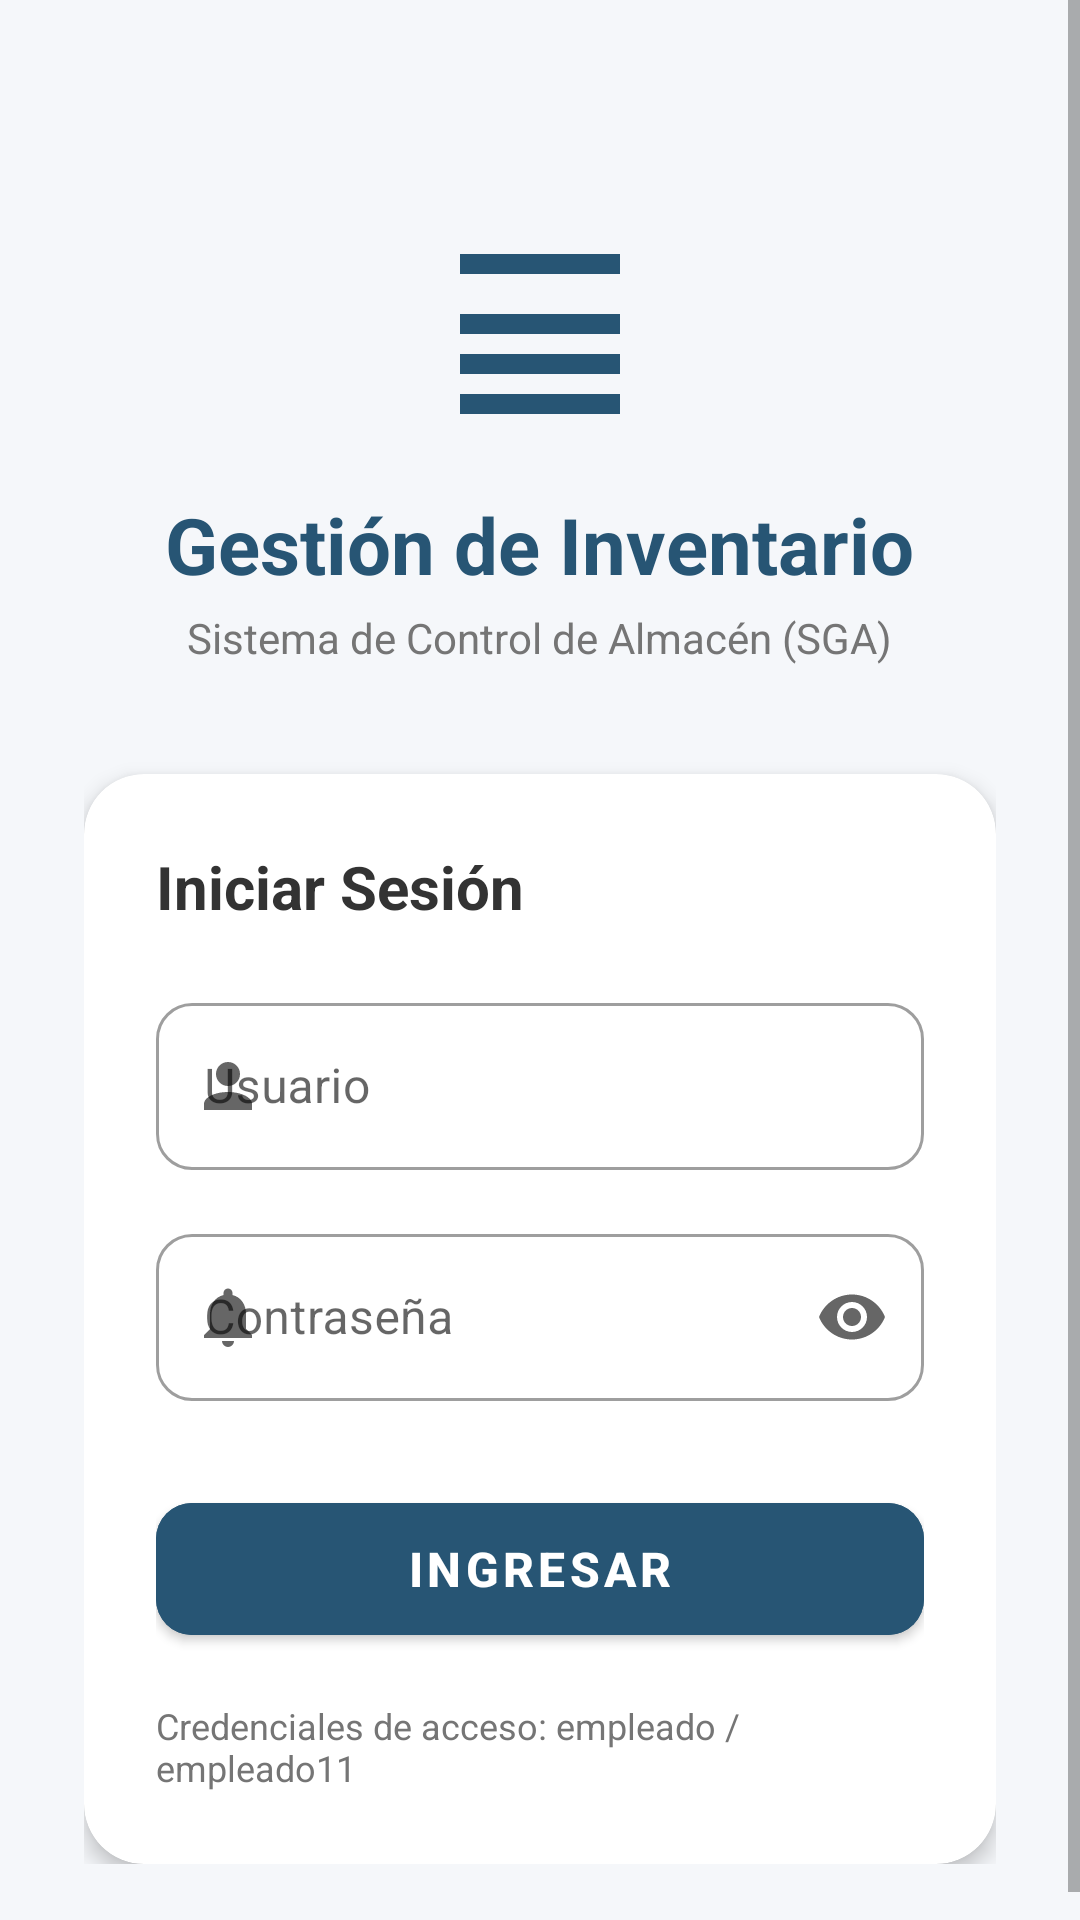

Produce the Android XML layout that renders to this screen, including the resource entries it uses.
<!-- AndroidManifest.xml: application theme Theme.GestionDeInventario -->
<!-- res/layout/act_login.xml -->
<?xml version="1.0" encoding="utf-8"?>
<ScrollView xmlns:android="http://schemas.android.com/apk/res/android"
    xmlns:app="http://schemas.android.com/apk/res-auto"
    xmlns:tools="http://schemas.android.com/tools"
    android:layout_width="match_parent"
    android:layout_height="match_parent"
    android:fillViewport="true"
    android:background="@color/background"
    tools:context=".LoginActivity">

    <LinearLayout
        android:layout_width="match_parent"
        android:layout_height="wrap_content"
        android:orientation="vertical"
        android:gravity="center_horizontal"
        android:padding="28dp">

        <ImageView
            android:layout_width="80dp"
            android:layout_height="80dp"
            android:layout_marginTop="40dp"
            android:src="@drawable/ic_inventory"
            app:tint="@color/primary"
            android:contentDescription="Logo SGA" />

        <TextView
            android:layout_width="wrap_content"
            android:layout_height="wrap_content"
            android:layout_marginTop="16dp"
            android:text="Gestión de Inventario"
            android:textColor="@color/primary"
            android:textSize="26sp"
            android:textStyle="bold" />

        <TextView
            android:layout_width="wrap_content"
            android:layout_height="wrap_content"
            android:layout_marginTop="4dp"
            android:text="Sistema de Control de Almacén (SGA)"
            android:textColor="@color/on_surface_variant"
            android:textSize="14sp" />

        <com.google.android.material.card.MaterialCardView
            android:layout_width="match_parent"
            android:layout_height="wrap_content"
            android:layout_marginTop="36dp"
            app:cardCornerRadius="20dp"
            app:cardElevation="4dp"
            app:strokeWidth="0dp"
            app:cardBackgroundColor="@color/surface">

            <LinearLayout
                android:layout_width="match_parent"
                android:layout_height="wrap_content"
                android:orientation="vertical"
                android:padding="24dp">

                <TextView
                    android:layout_width="wrap_content"
                    android:layout_height="wrap_content"
                    android:text="Iniciar Sesión"
                    android:textColor="@color/on_surface"
                    android:textSize="20sp"
                    android:textStyle="bold"
                    android:layout_marginBottom="20dp"/>

                <com.google.android.material.textfield.TextInputLayout
                    android:id="@+id/input_layout_username"
                    style="@style/Widget.MaterialComponents.TextInputLayout.OutlinedBox"
                    android:layout_width="match_parent"
                    android:layout_height="wrap_content"
                    android:hint="Usuario"
                    app:boxCornerRadiusTopStart="12dp"
                    app:boxCornerRadiusTopEnd="12dp"
                    app:boxCornerRadiusBottomStart="12dp"
                    app:boxCornerRadiusBottomEnd="12dp"
                    app:startIconDrawable="@drawable/ic_profile">

                    <com.google.android.material.textfield.TextInputEditText
                        android:id="@+id/edit_username"
                        android:layout_width="match_parent"
                        android:layout_height="wrap_content"
                        android:inputType="textNoSuggestions"
                        android:textSize="16sp" />
                </com.google.android.material.textfield.TextInputLayout>

                <com.google.android.material.textfield.TextInputLayout
                    android:id="@+id/input_layout_password"
                    style="@style/Widget.MaterialComponents.TextInputLayout.OutlinedBox"
                    android:layout_width="match_parent"
                    android:layout_height="wrap_content"
                    android:layout_marginTop="16dp"
                    android:hint="Contraseña"
                    app:endIconMode="password_toggle"
                    app:boxCornerRadiusTopStart="12dp"
                    app:boxCornerRadiusTopEnd="12dp"
                    app:boxCornerRadiusBottomStart="12dp"
                    app:boxCornerRadiusBottomEnd="12dp"
                    app:startIconDrawable="@drawable/ic_notifications">

                    <com.google.android.material.textfield.TextInputEditText
                        android:id="@+id/edit_password"
                        android:layout_width="match_parent"
                        android:layout_height="wrap_content"
                        android:inputType="textPassword"
                        android:textSize="16sp" />
                </com.google.android.material.textfield.TextInputLayout>

                <com.google.android.material.button.MaterialButton
                    android:id="@+id/btn_login"
                    android:layout_width="match_parent"
                    android:layout_height="56dp"
                    android:layout_marginTop="28dp"
                    android:text="Ingresar"
                    android:textSize="16sp"
                    android:textStyle="bold"
                    app:cornerRadius="12dp"
                    android:backgroundTint="@color/primary"/>

                <TextView
                    android:layout_width="wrap_content"
                    android:layout_height="wrap_content"
                    android:layout_gravity="center_horizontal"
                    android:layout_marginTop="16dp"
                    android:text="Credenciales de acceso: empleado / empleado11"
                    android:textColor="@color/on_surface_variant"
                    android:textSize="12sp" />

            </LinearLayout>
        </com.google.android.material.card.MaterialCardView>

    </LinearLayout>
</ScrollView>
<!-- resources referenced by this layout -->
<resources>
  <color name="background">#F5F7FA</color>
  <color name="on_surface">#333333</color>
  <color name="on_surface_variant">#757575</color>
  <color name="primary">#275574</color>
  <color name="surface">#FFFFFF</color>
  <!-- drawable ic_inventory (drawable) -->
  <vector xmlns:android="http://schemas.android.com/apk/res/android" android:width="24dp" android:height="24dp" android:viewportWidth="24" android:viewportHeight="24">
      <path android:fillColor="@android:color/white" android:pathData="M20,13H4V11H20M20,17H4V15H20M20,7H4V5H20M20,21H4V19H20"/>
  </vector>
  <!-- drawable ic_notifications (drawable) -->
  <vector xmlns:android="http://schemas.android.com/apk/res/android" android:width="24dp" android:height="24dp" android:viewportWidth="24" android:viewportHeight="24">
      <path android:fillColor="@android:color/white" android:pathData="M12,22A2,2 0 0,0 14,20H10A2,2 0 0,0 12,22M18,16V11C18,7.93 16.36,5.36 13.5,4.68V4A1.5,1.5 0 0,0 12,2.5A1.5,1.5 0 0,0 10.5,4V4.68C7.63,5.36 6,7.92 6,11V16L4,18V19H20V18L18,16Z"/>
  </vector>
  <!-- drawable ic_profile (drawable) -->
  <vector xmlns:android="http://schemas.android.com/apk/res/android" android:width="24dp" android:height="24dp" android:viewportWidth="24" android:viewportHeight="24">
      <path android:fillColor="@android:color/white" android:pathData="M12,4A4,4 0 0,1 16,8A4,4 0 0,1 12,12A4,4 0 0,1 8,8A4,4 0 0,1 12,4M12,14C16.42,14 20,15.79 20,18V20H4V18C4,15.79 7.58,14 12,14Z"/>
  </vector>
  <style name="Theme.GestionDeInventario" parent="Base.Theme.GestionDeInventario" />
  <style name="Base.Theme.GestionDeInventario" parent="Theme.MaterialComponents.DayNight.NoActionBar">
          <item name="colorPrimary">@color/primary</item>
          <item name="colorPrimaryVariant">@color/primary_variant</item>
          <item name="colorOnPrimary">@color/on_primary</item>
          <item name="colorSecondary">@color/secondary</item>
          <item name="colorSecondaryVariant">@color/secondary_variant</item>
          <item name="colorOnSecondary">@color/on_secondary</item>
  
          <item name="android:windowBackground">@color/background</item>
          <item name="android:statusBarColor">@color/surface</item>
          <item name="android:windowLightStatusBar">true</item>
      </style>
  <color name="primary_variant">#1B3D54</color>
  <color name="on_primary">#FFFFFF</color>
  <color name="secondary">#EAF1F5</color>
  <color name="secondary_variant">#3A6F93</color>
  <color name="on_secondary">#000000</color>
</resources>
